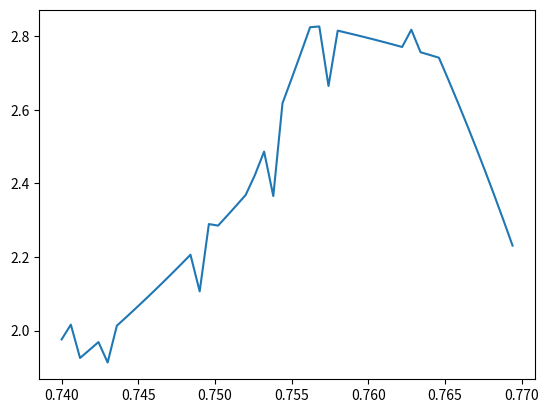

Reproduce this figure in Python.
import numpy as np
import matplotlib.pyplot as plt
import math
def orbits(x0,vy10,a,tt):
    au=149597870700.0
    yr=31558150.0
    G=6.67*10**(-11)
    Ms=1.989*10**(30)
    K=G*Ms
    x1=[]
    y1=[]
    vx1=[]
    vy1=[]
    vx1.append(0)
    vy1.append(vy10)
    x1.append(x0)
    y1.append(0)
    t=[]
    t.append(0)
    tau=0.00001
    t1=[]
    the=[]
    x2=[]
    y2=[]
    for i in range(tt):
        x1.append(x1[-1]+vx1[-1]*tau)
        y1.append(y1[-1]+vy1[-1]*tau)
        r1=math.sqrt((x1[-1])**2+(y1[-1])**2)
        vx1.append(vx1[-1]-4*math.pi**2*(x1[-1])*(1/r1**3+a/r1**5)*tau)
        vy1.append(vy1[-1]-4*math.pi**2*(y1[-1])*(1/r1**3+a/r1**5)*tau)
        t.append(t[-1]+tau)
        if abs(r1-x0)<0.000000005:
            t1.append(t[-1])
            the.append(math.acos(x1[-1]/r1))
            x2.append(x1[-1])
            y2.append(y1[-1])
    return x1,y1,t1,the
def fit(x,y):
  if len(x)!=len(y):
    return 0,0
  else:
    xx=0
    yy=0
    xy=0
    x22=0
    for i in range(len(x)):
        xx=xx+x[i]
        yy=yy+y[i]
        xy=xy+x[i]*y[i]
        x22=x22+x[i]**2
    xx=xx/len(x)
    yy=yy/len(x)
    xy=xy/len(x)
    x22=x22/len(x)
    ta=(xx*yy-len(x)*xy)/(xx**2-len(x)*x22)
    tb=(xx*xy-x22*yy)/(xx**2-len(x)*x22)
    return ta,tb
"""
tr=[]
tu=0.00000001
for k in range(4):
    tr.append(0.79798535+tu*k)
v=[]
tc=[]
for j in tr:
    vc=8.2/math.sqrt(0.794/1.206)
    v.append(math.sqrt((1-j)/(1+j))*vc)
ax1=plt.subplot(221)
ax2=plt.subplot(222)
ax3=plt.subplot(223)
ax4=plt.subplot(224)
plt.sca(ax1)
x,y,t,tte=orbits(0.47,v[0],0.0008,1000000)
plt.plot(x,y)
for k in range(len(t)):
    plt.plot([0,t[k]],[0,tte[k],], color ='red')
plt.xlabel('x/yr')
plt.ylabel('y/yr')
plt.title('the precession with different eccentricity 0.7979852')
plt.sca(ax2)
x,y,t,tte=orbits(0.47,v[1],0.0008,1000000)
plt.plot(x,y)
for k in range(len(t)):
    plt.plot([0,t[k]],[0,tte[k],], color ='red')
plt.xlabel('x/yr')
plt.ylabel('y/yr')
plt.title('the precession with different eccentricity 0.79798525')
plt.sca(ax3)
x,y,t,tte=orbits(0.47,v[2],0.0008,1000000)
plt.plot(x,y)
for k in range(len(t)):
    plt.plot([0,t[k]],[0,tte[k],], color ='red')
plt.xlabel('x/yr')
plt.ylabel('y/yr')
plt.title('the precession with different eccentricity 0.79798530')
plt.sca(ax4)
x,y,t,tte=orbits(0.47,v[3],0.0008,1000000)
plt.plot(x,y)
for k in range(len(t)):
    plt.plot([0,t[k]],[0,tte[k],], color ='red')
plt.xlabel('x/yr')
plt.ylabel('y/yr')
plt.title('the precession with different eccentricity 0.79798535')
plt.show()
"""
"""
x,y,t,tte=orbits(0.47,v[0],0.0008,1000000)
    tx,ty=fit(t,tte)
    tc.append(tx)
plt.plot(tr,tc)
plt.show()
"""
tr=[]
tu=0.0006
for k in range(50):
    tr.append(0.74+tu*k)
v=[]
tc=[]
for j in tr:
    vc=8.2/math.sqrt(0.794/1.206)
    v.append(math.sqrt((1-j)/(1+j))*vc)
    x,y,t,tte=orbits(0.47,v[-1],0.0008,100000)
    tx,ty=fit(t,tte)
    tc.append(tx)
plt.plot(tr,tc)
plt.show()
